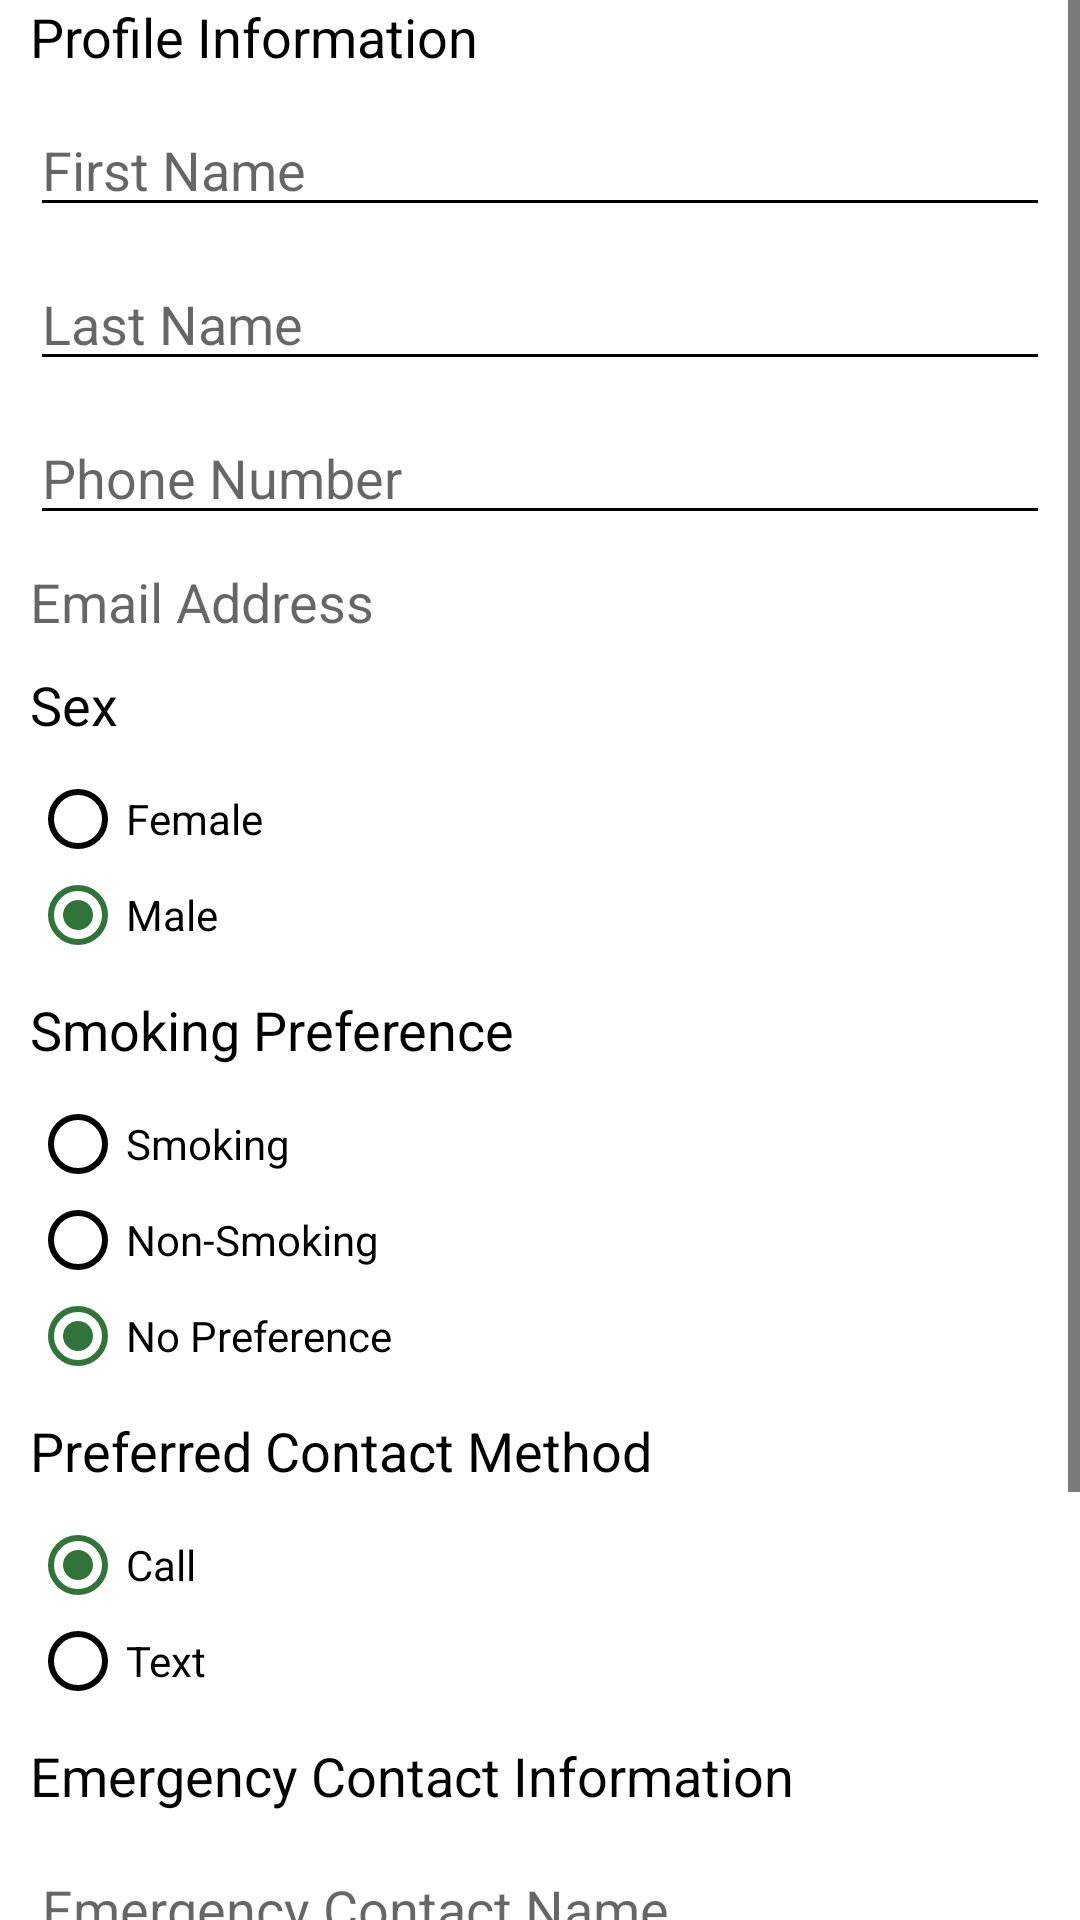

This screen was rendered from an Android layout file. Write that file and the resources it references.
<!-- AndroidManifest.xml: application theme AppTheme -->
<!-- res/layout/activity_view_profile.xml -->
<?xml version="1.0" encoding="utf-8"?>
<ScrollView
    android:orientation="vertical"
    xmlns:android="http://schemas.android.com/apk/res/android"
    android:layout_width="match_parent"
    android:layout_height="match_parent"
    xmlns:tools="http://schemas.android.com/tools"
    tools:context=".ViewProfile">

<LinearLayout
    android:orientation="vertical"
    android:layout_width="match_parent"
    android:layout_height="match_parent">

    <TextView
        android:layout_width="wrap_content"
        android:layout_height="wrap_content"
        android:textAppearance="?android:attr/textAppearanceMedium"
        android:text="Profile Information"
        android:layout_marginBottom="10dp"
        android:layout_marginLeft="10dp"
        android:layout_marginRight="10dp"/>

    <EditText
        android:layout_width="fill_parent"
        android:layout_height="wrap_content"
        android:inputType="textPersonName"
        android:hint="First Name"
        android:ems="10"
        android:id="@+id/txtProfile_FirstName"
        android:layout_gravity="center_horizontal"
        android:editable="true"
        android:layout_marginBottom="10dp"
        android:layout_marginLeft="10dp"
        android:layout_marginRight="10dp"/>

    <EditText
        android:layout_width="fill_parent"
        android:layout_height="wrap_content"
        android:inputType="textPersonName"
        android:hint="Last Name"
        android:ems="10"
        android:id="@+id/txtProfile_LastName"
        android:editable="true"
        android:layout_marginBottom="10dp"
        android:layout_marginLeft="10dp"
        android:layout_marginRight="10dp"/>

    <EditText
        android:layout_width="fill_parent"
        android:layout_height="wrap_content"
        android:inputType="phone"
        android:ems="10"
        android:id="@+id/txtProfile_Phone"
        android:hint="Phone Number"
        android:editable="true"
        android:layout_marginBottom="10dp"
        android:layout_marginLeft="10dp"
        android:layout_marginRight="10dp"/>

    <TextView
        android:layout_width="fill_parent"
        android:layout_height="wrap_content"
        android:textAppearance="?android:attr/textAppearanceMedium"
        android:inputType="textEmailAddress"
        android:ems="10"
        android:id="@+id/txtProfile_Email"
        android:hint="Email Address"
        android:editable="false"
        android:layout_marginBottom="10dp"
        android:layout_marginLeft="10dp"
        android:layout_marginRight="10dp"/>

    <TextView
        android:layout_width="wrap_content"
        android:layout_height="wrap_content"
        android:textAppearance="?android:attr/textAppearanceMedium"
        android:text="Sex"
        android:id="@+id/textView2"
        android:layout_marginBottom="10dp"
        android:layout_marginLeft="10dp"
        android:layout_marginRight="10dp"/>

    <RadioGroup
        android:id="@+id/profileUpdate_sex"
        android:layout_width="wrap_content"
        android:layout_height="wrap_content"
        android:layout_marginBottom="10dp"
        android:layout_marginLeft="10dp"
        android:layout_marginRight="10dp">

        <RadioButton
            android:layout_width="wrap_content"
            android:layout_height="wrap_content"
            android:text="Female"
            android:id="@+id/profileUpdate_female"
            android:checked="false" />

        <RadioButton
            android:layout_width="wrap_content"
            android:layout_height="wrap_content"
            android:text="Male"
            android:id="@+id/profileUpdate_male"
            android:checked="true" />
    </RadioGroup>

    <TextView
        android:layout_width="wrap_content"
        android:layout_height="wrap_content"
        android:textAppearance="?android:attr/textAppearanceMedium"
        android:text="Smoking Preference"
        android:id="@+id/textView18"
        android:layout_marginBottom="10dp"
        android:layout_marginLeft="10dp"
        android:layout_marginRight="10dp"/>

    <RadioGroup
        android:layout_width="wrap_content"
        android:layout_height="wrap_content"
        android:id="@+id/txtProfileUpdate_Smoking"
        android:layout_marginBottom="10dp"
        android:layout_marginLeft="10dp"
        android:layout_marginRight="10dp">

        <RadioButton
            android:layout_width="wrap_content"
            android:layout_height="wrap_content"
            android:text="Smoking"
            android:id="@+id/rbtnUpdate_SMOKE"
            android:checked="false" />

        <RadioButton
            android:layout_width="wrap_content"
            android:layout_height="wrap_content"
            android:text="Non-Smoking"
            android:id="@+id/rbtnUpdate_NONSMOKE"
            android:checked="false" />

        <RadioButton
            android:layout_width="wrap_content"
            android:layout_height="wrap_content"
            android:text="No Preference"
            android:id="@+id/rbtnUpdate_NOPREF"
            android:checked="true" />
    </RadioGroup>

    <TextView
        android:layout_width="wrap_content"
        android:layout_height="wrap_content"
        android:textAppearance="?android:attr/textAppearanceMedium"
        android:text="Preferred Contact Method"
        android:id="@+id/textView19"
        android:layout_marginBottom="10dp"
        android:layout_marginLeft="10dp"
        android:layout_marginRight="10dp"/>

    <RadioGroup
        android:layout_width="wrap_content"
        android:layout_height="wrap_content"
        android:id="@+id/rgUpdate_CONTACT"
        android:layout_marginBottom="10dp"
        android:layout_marginLeft="10dp"
        android:layout_marginRight="10dp">

        <RadioButton
            android:layout_width="wrap_content"
            android:layout_height="wrap_content"
            android:text="Call"
            android:id="@+id/rbtnUpdate_CALL"
            android:checked="true" />

        <RadioButton
            android:layout_width="wrap_content"
            android:layout_height="wrap_content"
            android:text="Text"
            android:id="@+id/rbtnUpdate_TEXT"
            android:checked="false" />
    </RadioGroup>

    <LinearLayout
        android:orientation="vertical"
        android:layout_width="match_parent"
        android:layout_height="wrap_content"
        android:weightSum="1"
        android:layout_gravity="center">

        <TextView
            android:layout_width="wrap_content"
            android:layout_height="wrap_content"
            android:textAppearance="?android:attr/textAppearanceMedium"
            android:text="Emergency Contact Information"
            android:id="@+id/textView20"
            android:layout_marginBottom="10dp"
            android:layout_marginLeft="10dp"
            android:layout_marginRight="10dp"/>

        <EditText
            android:layout_width="match_parent"
            android:layout_height="wrap_content"
            android:inputType="textPersonName"
            android:hint="Emergency Contact Name"
            android:ems="10"
            android:id="@+id/txtProfileUpdate_ContactName"
            android:layout_gravity="center_vertical"
            android:layout_marginBottom="10dp"
            android:layout_marginLeft="10dp"
            android:layout_marginRight="10dp"/>

        <EditText
            android:layout_width="match_parent"
            android:layout_height="wrap_content"
            android:inputType="phone"
            android:ems="10"
            android:id="@+id/txtProfileUpdate_ContactNumber"
            android:hint="Emergency Contact Phone Number"
            android:layout_marginBottom="10dp"
            android:layout_marginLeft="10dp"
            android:layout_marginRight="10dp"/>

    </LinearLayout>

    <LinearLayout
        android:orientation="horizontal"
        android:layout_width="match_parent"
        android:layout_height="wrap_content"
        android:weightSum="1"
        android:gravity="center">

        <Button
            android:id="@+id/btnProfileUpdate"
            android:text="Update"
            android:fontFamily="sans-serif"
            android:textColor="@color/white"
            android:textAllCaps="false"
            android:textStyle="bold"
            android:textSize="20sp"
            android:background="@color/green"
            android:layout_width="wrap_content"
            android:layout_height="wrap_content"
            android:layout_margin="10dp"/>

        <Button
            android:id="@+id/btnProfileDelete"
            android:text="Delete"
            android:fontFamily="sans-serif"
            android:textColor="@color/white"
            android:textAllCaps="false"
            android:textStyle="bold"
            android:textSize="20sp"
            android:background="@color/red"
            android:layout_width="wrap_content"
            android:layout_height="wrap_content"
            android:layout_margin="10dp"/>

    </LinearLayout>

    <TextView
        android:id="@+id/tvCancel"
        android:layout_width="wrap_content"
        android:layout_height="wrap_content"
        android:layout_gravity="center_horizontal"
        android:textStyle="bold"
        android:textAlignment="gravity"
        android:text="Cancel"
        android:layout_margin="10dp"/>

</LinearLayout>
    </ScrollView>
<!-- resources referenced by this layout -->
<resources>
  <color name="green">#32733A</color>
  <color name="red">#733232</color>
  <color name="white">#FFFFFF</color>
  <style name="AppTheme" parent="Theme.AppCompat.Light.DarkActionBar">
          <item name="colorPrimaryDark">@color/green</item>
          <item name="colorPrimary">@color/green</item>
          <item name="android:textColorPrimary">#fdfff2</item>
          <item name="android:windowBackground">@android:color/white</item>
          <item name="android:editTextColor">@android:color/background_dark</item>
          <item name="android:textColor">@android:color/background_dark</item>
          <item name="android:icon">@drawable/hov_helper_logo</item>
          <item name="colorControlNormal">@android:color/background_dark</item>
          <item name="colorControlActivated">@color/green</item>
          <item name="colorControlHighlight">#ffcb6345</item>
  
      </style>
  <!-- drawable hov_helper_logo: png bitmap (drawable-hdpi, 19162 bytes) -->
</resources>
